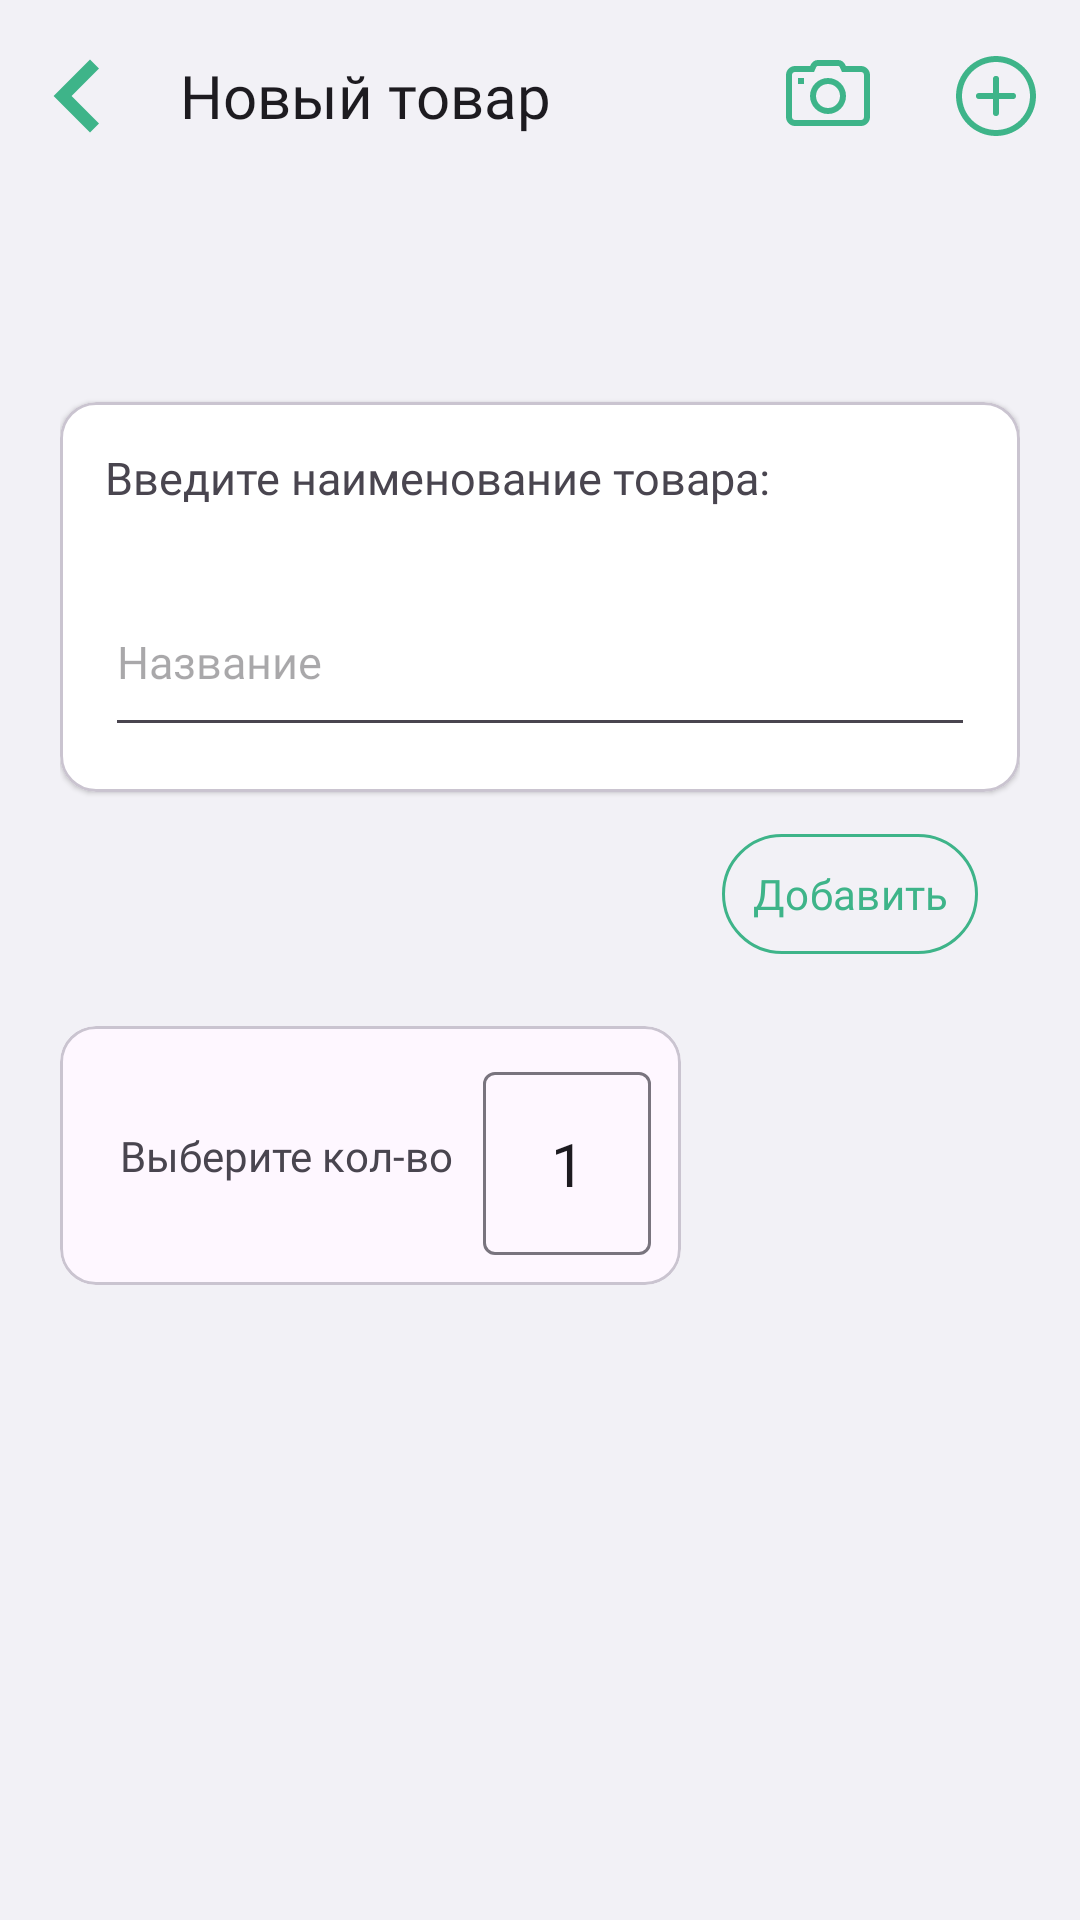

Write the Android layout XML for this screen, with the resource values it uses.
<!-- AndroidManifest.xml: application theme Theme.SamsungCase -->
<!-- res/layout/activity_add_product.xml -->
<?xml version="1.0" encoding="utf-8"?>
<androidx.coordinatorlayout.widget.CoordinatorLayout xmlns:android="http://schemas.android.com/apk/res/android"
    xmlns:app="http://schemas.android.com/apk/res-auto"
    xmlns:tools="http://schemas.android.com/tools"
    android:layout_width="match_parent"
    android:layout_height="match_parent"
    tools:context=".ui.AddProductActivity"
    android:screenOrientation="portrait"
    android:background="@color/gray">

    <com.google.android.material.appbar.AppBarLayout
        android:layout_width="match_parent"
        android:layout_height="wrap_content">

        <com.google.android.material.appbar.MaterialToolbar
            android:id="@+id/topAppBar"
            android:layout_width="match_parent"
            android:layout_height="?attr/actionBarSize"
            android:background="@color/gray"
            app:title="@string/new_product"
            app:titleTextAppearance="@style/TitleStyle"
            app:titleCentered="false"
            app:navigationIcon="@drawable/back"
            app:menu="@menu/top_app_bar"/>

    </com.google.android.material.appbar.AppBarLayout>

    <androidx.constraintlayout.widget.ConstraintLayout
        android:id="@+id/constraintLayout"
        android:layout_width="match_parent"
        android:layout_height="400dp"
        android:layout_gravity="bottom"
        android:padding="20dp"
        app:layout_anchor="@id/topAppBar"
        app:layout_anchorGravity="bottom">

        <com.google.android.material.card.MaterialCardView
            android:id="@+id/materialCardView"
            android:layout_width="match_parent"
            android:layout_height="130dp"
            android:layout_marginTop="50dp"
            android:padding="5dp"
            app:cardBackgroundColor="@color/white"
            app:cardElevation="1dp"
            app:layout_constraintEnd_toEndOf="parent"
            app:layout_constraintStart_toStartOf="parent"
            app:layout_constraintTop_toTopOf="parent">

            <LinearLayout
                android:id="@+id/cardView"
                android:layout_width="match_parent"
                android:layout_height="match_parent"
                android:orientation="vertical"
                android:padding="5dp">

                <TextView
                    android:layout_width="match_parent"
                    android:layout_height="wrap_content"
                    android:layout_margin="10dp"
                    android:fontFamily="@font/material"
                    android:text="@string/enter_name_product"
                    android:textSize="15sp" />

                <EditText
                    android:id="@+id/editProductName"
                    android:layout_width="match_parent"
                    android:layout_height="wrap_content"
                    android:fontFamily="@font/material"
                    android:layout_margin="10dp"
                    android:hint="@string/name"
                    android:textSize="15sp"
                    android:layout_weight="1"/>

            </LinearLayout>

        </com.google.android.material.card.MaterialCardView>

        <LinearLayout
            android:id="@+id/viewSave"
            android:layout_width="wrap_content"
            android:layout_height="wrap_content"
            app:layout_constraintEnd_toEndOf="@+id/materialCardView"
            app:layout_constraintTop_toBottomOf="@+id/materialCardView">

            <com.google.android.material.button.MaterialButton
                android:id="@+id/save"
                style="?attr/materialIconButtonOutlinedStyle"
                android:layout_width="wrap_content"
                android:layout_height="wrap_content"
                android:layout_marginTop="10dp"
                android:layout_marginEnd="10dp"
                android:fontFamily="@font/material"
                android:text="@string/add"
                app:strokeColor="@color/mint" />

        </LinearLayout>

        <LinearLayout
            android:layout_width="match_parent"
            android:layout_height="wrap_content"
            android:layout_marginTop="20dp"
            app:layout_constraintEnd_toEndOf="parent"
            app:layout_constraintStart_toStartOf="parent"
            app:layout_constraintTop_toBottomOf="@+id/viewSave">

            <com.google.android.material.card.MaterialCardView
                android:layout_width="wrap_content"
                android:layout_height="wrap_content"
                android:background="@color/white">

                <LinearLayout
                    android:layout_width="match_parent"
                    android:layout_height="match_parent"
                    android:gravity="center_vertical"
                    android:padding="10dp">

                    <TextView
                        android:layout_width="wrap_content"
                        android:layout_height="wrap_content"
                        android:text="@string/choose_count"
                        android:fontFamily="@font/material"
                        android:layout_margin="10dp" />

                    <com.google.android.material.textfield.TextInputLayout
                        android:layout_width="match_parent"
                        android:layout_height="wrap_content">

                        <com.google.android.material.textfield.TextInputEditText
                            android:id="@+id/editTextCount"
                            android:layout_width="match_parent"
                            android:layout_height="wrap_content"
                            android:text="@string/_1"
                            android:textAlignment="center"
                            android:fontFamily="@font/material"
                            android:textSize="20sp"
                            android:inputType="number"/>

                    </com.google.android.material.textfield.TextInputLayout>

                </LinearLayout>

            </com.google.android.material.card.MaterialCardView>

        </LinearLayout>

    </androidx.constraintlayout.widget.ConstraintLayout>

</androidx.coordinatorlayout.widget.CoordinatorLayout>
<!-- resources referenced by this layout -->
<resources>
  <color name="gray">#F2F1F6</color>
  <color name="mint">#3eb489</color>
  <color name="white">#FFFFFFFF</color>
  <!-- drawable back (drawable) -->
  <vector android:height="48dp" android:viewportHeight="24"
      android:viewportWidth="24" android:width="48dp" xmlns:android="http://schemas.android.com/apk/res/android">
      <path android:fillColor="#3EB489" android:pathData="M13,5.93L6.93,12L13,18.07L14.5,16.57L9.93,12L14.5,7.43L13,5.93z"/>
  </vector>
  <string name="_1">1</string>
  <string name="add">Добавить</string>
  <string name="choose_count">Выберите кол-во</string>
  <string name="enter_name_product">Введите наименование товара:</string>
  <string name="name">Название</string>
  <string name="new_product">Новый товар</string>
  <style name="TitleStyle" parent="MaterialAlertDialog.Material3.Title.Text">
          <item name="fontFamily">@font/ubuntu_bold</item>
          <item name="android:textSize">20sp</item>
      </style>
  <style name="Theme.SamsungCase" parent="Theme.Material3.DayNight.NoActionBar">
          
          <item name="colorPrimary">@color/mint</item>
          <item name="colorPrimaryVariant">@color/black</item>
          <item name="colorOnPrimary">@color/white</item>
          
          <item name="colorSecondary">@color/teal_200</item>
          <item name="colorSecondaryVariant">@color/teal_700</item>
          <item name="colorOnSecondary">@color/black</item>
          
          <item name="android:statusBarColor">@color/gray</item>
          <item name="android:windowLightStatusBar">true</item>
          
      </style>
  <color name="black">#FF000000</color>
  <color name="teal_200">#FF03DAC5</color>
  <color name="teal_700">#FF018786</color>
</resources>
